2-way image classification set "dataset2" from GitHub (rhjhaerol/pisang-clasifier); label vocabulary: pisang kulit luka, pisang kulit tidak luka.

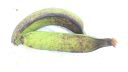
Label: pisang kulit luka

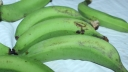
Label: pisang kulit tidak luka

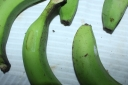
Label: pisang kulit tidak luka

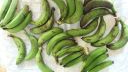
Label: pisang kulit luka

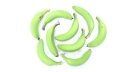
Label: pisang kulit tidak luka

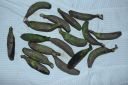
Label: pisang kulit luka
